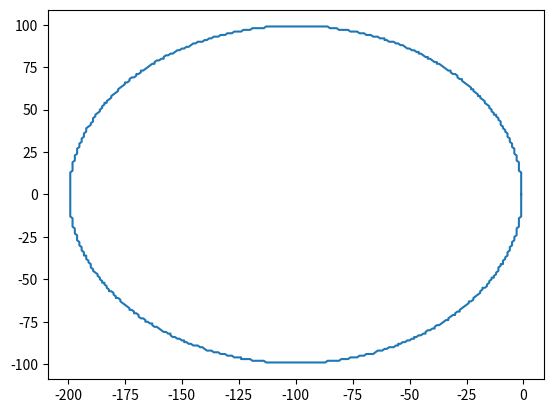

The matplotlib source for this figure:
import numpy
import matplotlib.pyplot as plt
import math
import io

class Point:
    x = 0
    y = 0
    def __str__(self):
        return "x: " + str(self.x) + ", y: " + str(self.y) + "\n"

    def val_to_char(self, p):
        if p == 0:
            return '0'
        elif p == 1:
            return '1'
        elif p == -1:
            return '2'
        else:
            assert False

    def command_str(self):
       return self.val_to_char(self.x) + self.val_to_char(self.y) + 'm'


def points_to_string(points):
   return map(lambda p: p.command_str(), points)


def bresenham(x0, y0, x1, y1):
    x0 = int(x0)
    y0= int(y0)
    x1 = int(x1)
    y1 = int(y1)
    dx = abs(x0 - x1)
    dy = abs(y0 - y1)
    if x0 < x1:
        sx = 1
    else:
        sx = -1

    if y0 < y1:
        sy = 1
    else:
        sy = -1
    error = dx - dy
    points = []
    while True:
        p = Point()
        if x0 == x1 and y0 == y1:
            break
        e2 = 2 * error
        if e2 > -dy:
            error -= dy
            p.x = sx
            x0 += sx
        if x0 == x1 and y0 == y1:
            points.append(p)
            break
        if e2 < dx:
            error += dx
            p.y = sy
            y0 += sy
        points.append(p)

    return points

def circle(radius):
    step_size = 0.01

    prev_x = radius * math.cos(0)
    prev_y = radius * math.sin(0)
    points = []

    theta = step_size
    while theta < 2*math.pi:
        new_x = radius * math.cos(theta)
        new_y = radius * math.sin(theta)
        points += bresenham(prev_x, prev_y, new_x, new_y)
        prev_x = new_x
        prev_y = new_y
        theta += step_size
    return points

def line(x,y):
    points = bresenham(0,0,x,y)
    drawing_instructions = points_to_string(points)
    return ['dnz'] + drawing_instructions + ['upz']

def moveto(x,y):
    points = bresenham(0,0,x,y)
    drawing_instructions = points_to_string(points)
    return ['upz'] + drawing_instructions

def plot_points(p):
    points = p[:]
    for i in range(1, len(points)):
        points[i].x += points[i-1].x
        points[i].y += points[i-1].y
    plt.plot([p.x for p in points], [p.y for p in points])
    plt.show()
def write_points_to_file(points, path):
    f_handle = open(path, 'w')

    f_handle.write("Array Length  " + str(len(points)) + "\n" )

    f_handle.write('X axis: \n')
    f_handle.write('{ ')
    second = False
    for p in points:
        if second:
            f_handle.write(', ')
        second = True
        if p.x == 1:
            f_handle.write('1')
        elif p.x == -1:
            f_handle.write('2')
        elif p.x == 0:
            f_handle.write('0')
    f_handle.write("}")

    f_handle.write('Y axis: \n')
    f_handle.write('{ ')
    second = False
    for p in points:
        if second:
            f_handle.write(', ')
        second = True
        if p.y == 1:
            f_handle.write('1')
        elif p.y == -1:
            f_handle.write('2')
        elif p.y == 0:
            f_handle.write('0')
    f_handle.write("}")

    f_handle.close()

if __name__ == '__main__':
    write_points_to_file(circle(100), "100_circle.txt")
    write_points_to_file(bresenham(0,0,50,50), "some_line.txt")
    plot_points(circle(100))
    #plot_points(bresenham(0,0, 10, 20))
